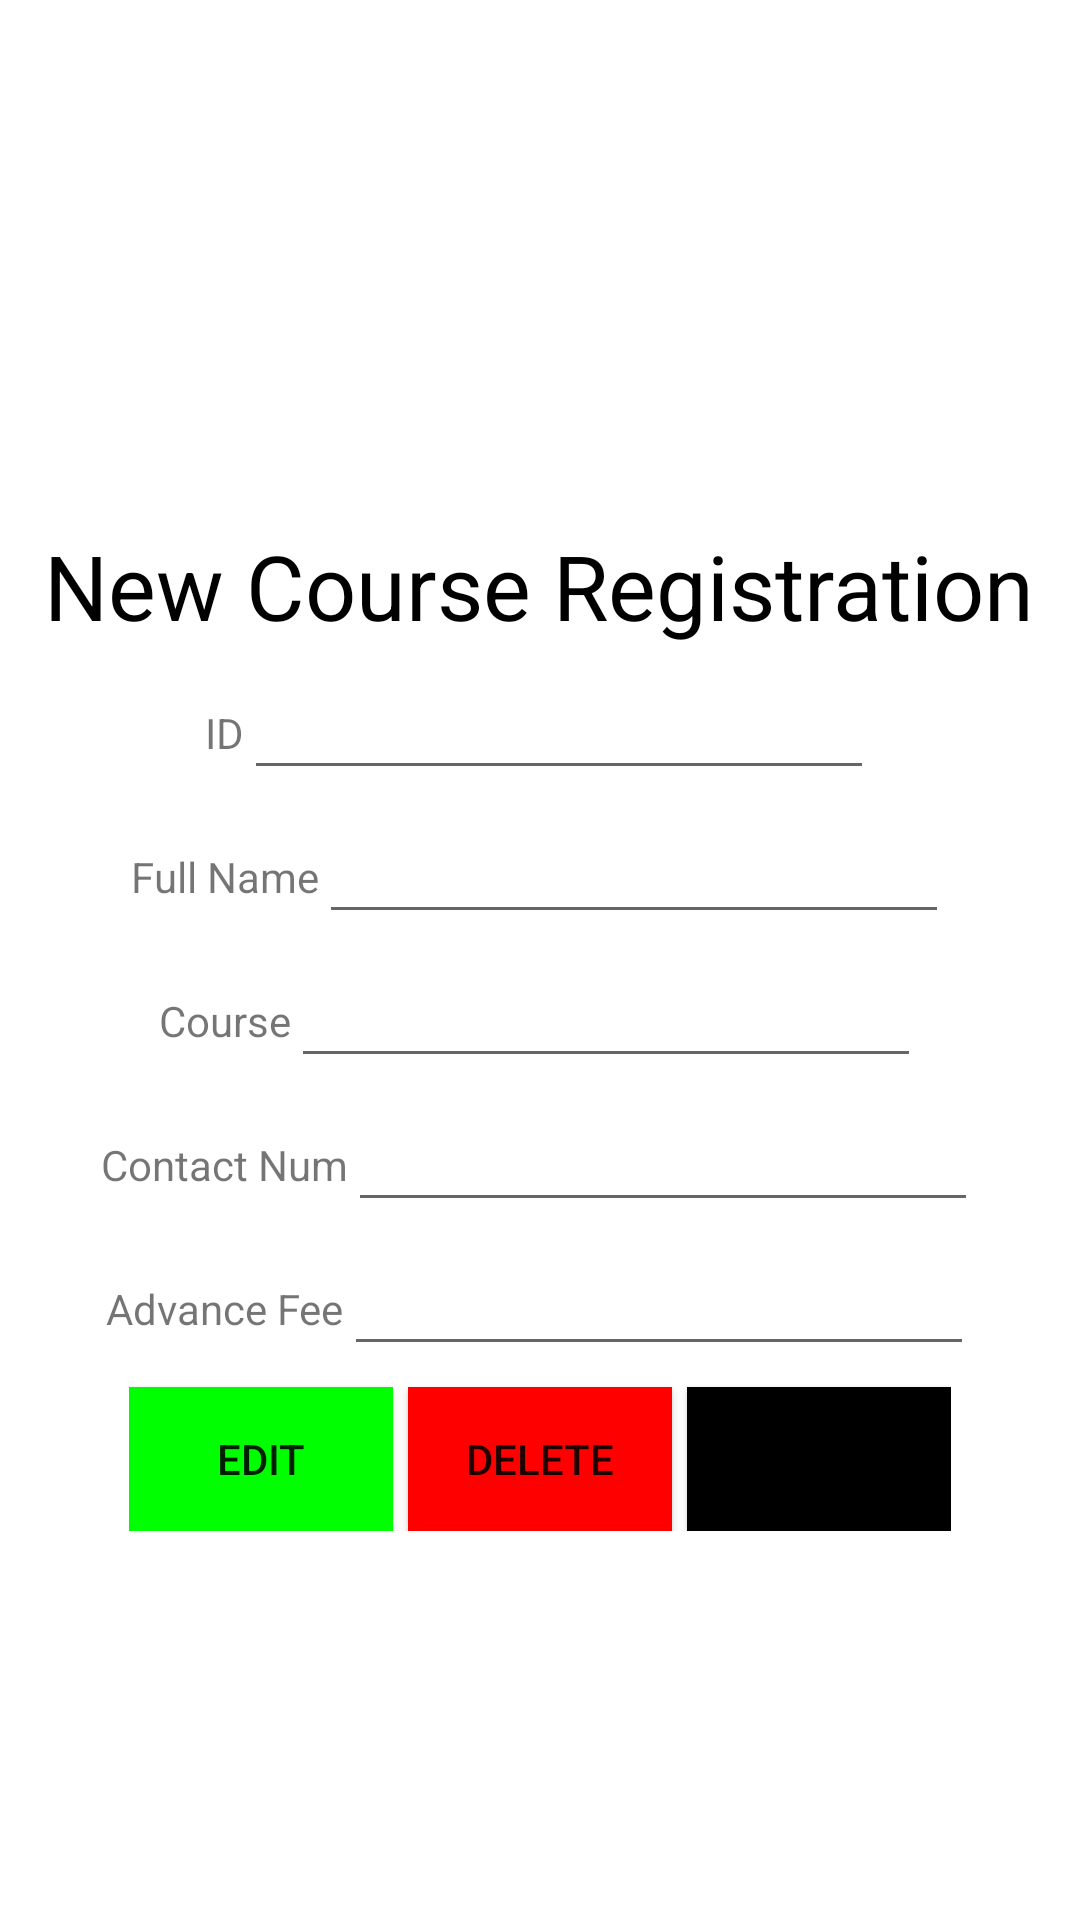

Android layout source for this screen:
<!-- AndroidManifest.xml: application theme Theme.CrudDemo -->
<!-- res/layout/activity_edit.xml -->
<?xml version="1.0" encoding="utf-8"?>
<LinearLayout xmlns:android="http://schemas.android.com/apk/res/android"
    xmlns:app="http://schemas.android.com/apk/res-auto"
    xmlns:tools="http://schemas.android.com/tools"
    android:layout_width="match_parent"
    android:layout_height="match_parent"
    android:orientation="vertical"
    android:layout_gravity="center"
    tools:context=".edit">


    <LinearLayout
        android:layout_width="wrap_content"
        android:layout_height="wrap_content"
        android:orientation="vertical"
        android:layout_gravity="center">

        <TextView
            android:layout_width="wrap_content"
            android:layout_height="wrap_content"
            android:text="@string/new_course_registration"
            android:textColor="@color/black"
            android:textSize="30sp"
            android:layout_marginTop="175dp"
            tools:ignore="Suspicious0dp" />

    </LinearLayout>

    <LinearLayout
        android:layout_width="wrap_content"
        android:layout_height="wrap_content"
        android:orientation="horizontal"
        android:layout_gravity="center">

        <TextView
            android:layout_width="wrap_content"
            android:layout_height="wrap_content"
            android:text="ID"
            android:layout_marginTop="5dp"/>
        <EditText
            android:id="@+id/id"
            android:layout_width="0dp"
            android:layout_height="wrap_content"
            android:layout_weight="1"
            android:ems="10"
            android:textAlignment="center"
            android:gravity="center_horizontal"
            android:height="48dp"/>

    </LinearLayout>

    <LinearLayout
        android:layout_width="wrap_content"
        android:layout_height="wrap_content"
        android:orientation="horizontal"
        android:layout_gravity="center">

        <TextView
            android:layout_width="wrap_content"
            android:layout_height="wrap_content"
            android:text="Full Name"
            android:layout_marginTop="5dp"/>
        <EditText
            android:id="@+id/name"
            android:layout_width="0dp"
            android:layout_height="wrap_content"
            android:layout_weight="1"
            android:ems="10"
            android:textAlignment="center"
            android:gravity="center_horizontal"
            android:height="48dp"/>

    </LinearLayout>

    <LinearLayout
        android:layout_width="wrap_content"
        android:layout_height="wrap_content"
        android:orientation="horizontal"
        android:layout_gravity="center">

        <TextView
            android:layout_width="wrap_content"
            android:layout_height="wrap_content"
            android:text="Course"
            android:layout_marginTop="5dp"/>
        <EditText
            android:id="@+id/course"
            android:layout_width="wrap_content"
            android:layout_height="wrap_content"
            android:layout_weight="1"
            android:ems="10"
            android:textAlignment="center"
            android:gravity="center_horizontal"
            android:height="48dp"/>

    </LinearLayout>

    <LinearLayout
        android:layout_width="wrap_content"
        android:layout_height="wrap_content"
        android:orientation="horizontal"
        android:layout_gravity="center">

        <TextView
            android:layout_width="wrap_content"
            android:layout_height="wrap_content"
            android:text="Contact Num"
            android:layout_marginTop="5dp"/>
        <EditText
            android:id="@+id/contact"
            android:layout_width="0dp"
            android:layout_height="wrap_content"
            android:layout_weight="1"
            android:ems="10"
            android:textAlignment="center"
            android:gravity="center_horizontal"
            android:height="48dp"/>

    </LinearLayout>

    <LinearLayout
        android:layout_width="wrap_content"
        android:layout_height="wrap_content"
        android:orientation="horizontal"
        android:layout_gravity="center">

        <TextView
            android:layout_width="wrap_content"
            android:layout_height="wrap_content"
            android:text="Advance Fee"
            android:layout_marginTop="5dp"/>
        <EditText
            android:id="@+id/fee"
            android:layout_width="wrap_content"
            android:layout_height="wrap_content"
            android:layout_weight="1"
            android:ems="10"
            android:textAlignment="center"
            android:gravity="center_horizontal"
            android:height="48dp"/>

    </LinearLayout>

    <LinearLayout
        android:layout_width="wrap_content"
        android:layout_height="wrap_content"
        android:orientation="horizontal"
        android:layout_gravity="center">

        <Button
            android:layout_width="wrap_content"
            android:layout_height="wrap_content"
            android:layout_weight="1"
            android:id="@+id/btn1"
            android:text="Edit"
            android:background="@color/green"
            android:layout_marginTop="7dp"/>

        <Button
            android:layout_width="wrap_content"
            android:layout_height="wrap_content"
            android:layout_weight="1"
            android:id="@+id/btn2"
            android:text="Delete"
            android:background="@color/accent"
            android:layout_marginLeft="5dp"
            android:layout_marginTop="7dp"/>

        <Button
            android:layout_width="wrap_content"
            android:layout_height="wrap_content"
            android:layout_weight="1"
            android:id="@+id/btn3"
            android:text="Back"
            android:background="@color/black"
            android:layout_marginLeft="5dp"
            android:layout_marginTop="7dp"/>

    </LinearLayout>

</LinearLayout>
<!-- resources referenced by this layout -->
<resources>
  <color name="accent">#FF0000</color>
  <color name="black">#FF000000</color>
  <color name="green">#00FF00</color>
  <string name="new_course_registration">New Course Registration</string>
  <style name="Theme.CrudDemo" parent="Theme.MaterialComponents.DayNight.DarkActionBar">
          
          <item name="colorPrimary">@color/purple_500</item>
          <item name="colorPrimaryVariant">@color/purple_700</item>
          <item name="colorOnPrimary">@color/white</item>
          
          <item name="colorSecondary">@color/teal_200</item>
          <item name="colorSecondaryVariant">@color/teal_700</item>
          <item name="colorOnSecondary">@color/black</item>
          
          <item name="android:statusBarColor" tools:targetApi="l">?attr/colorPrimaryVariant</item>
          
      </style>
  <color name="purple_500">#FF6200EE</color>
  <color name="purple_700">#FF3700B3</color>
  <color name="white">#FFFFFFFF</color>
  <color name="teal_200">#FF03DAC5</color>
  <color name="teal_700">#FF018786</color>
</resources>
